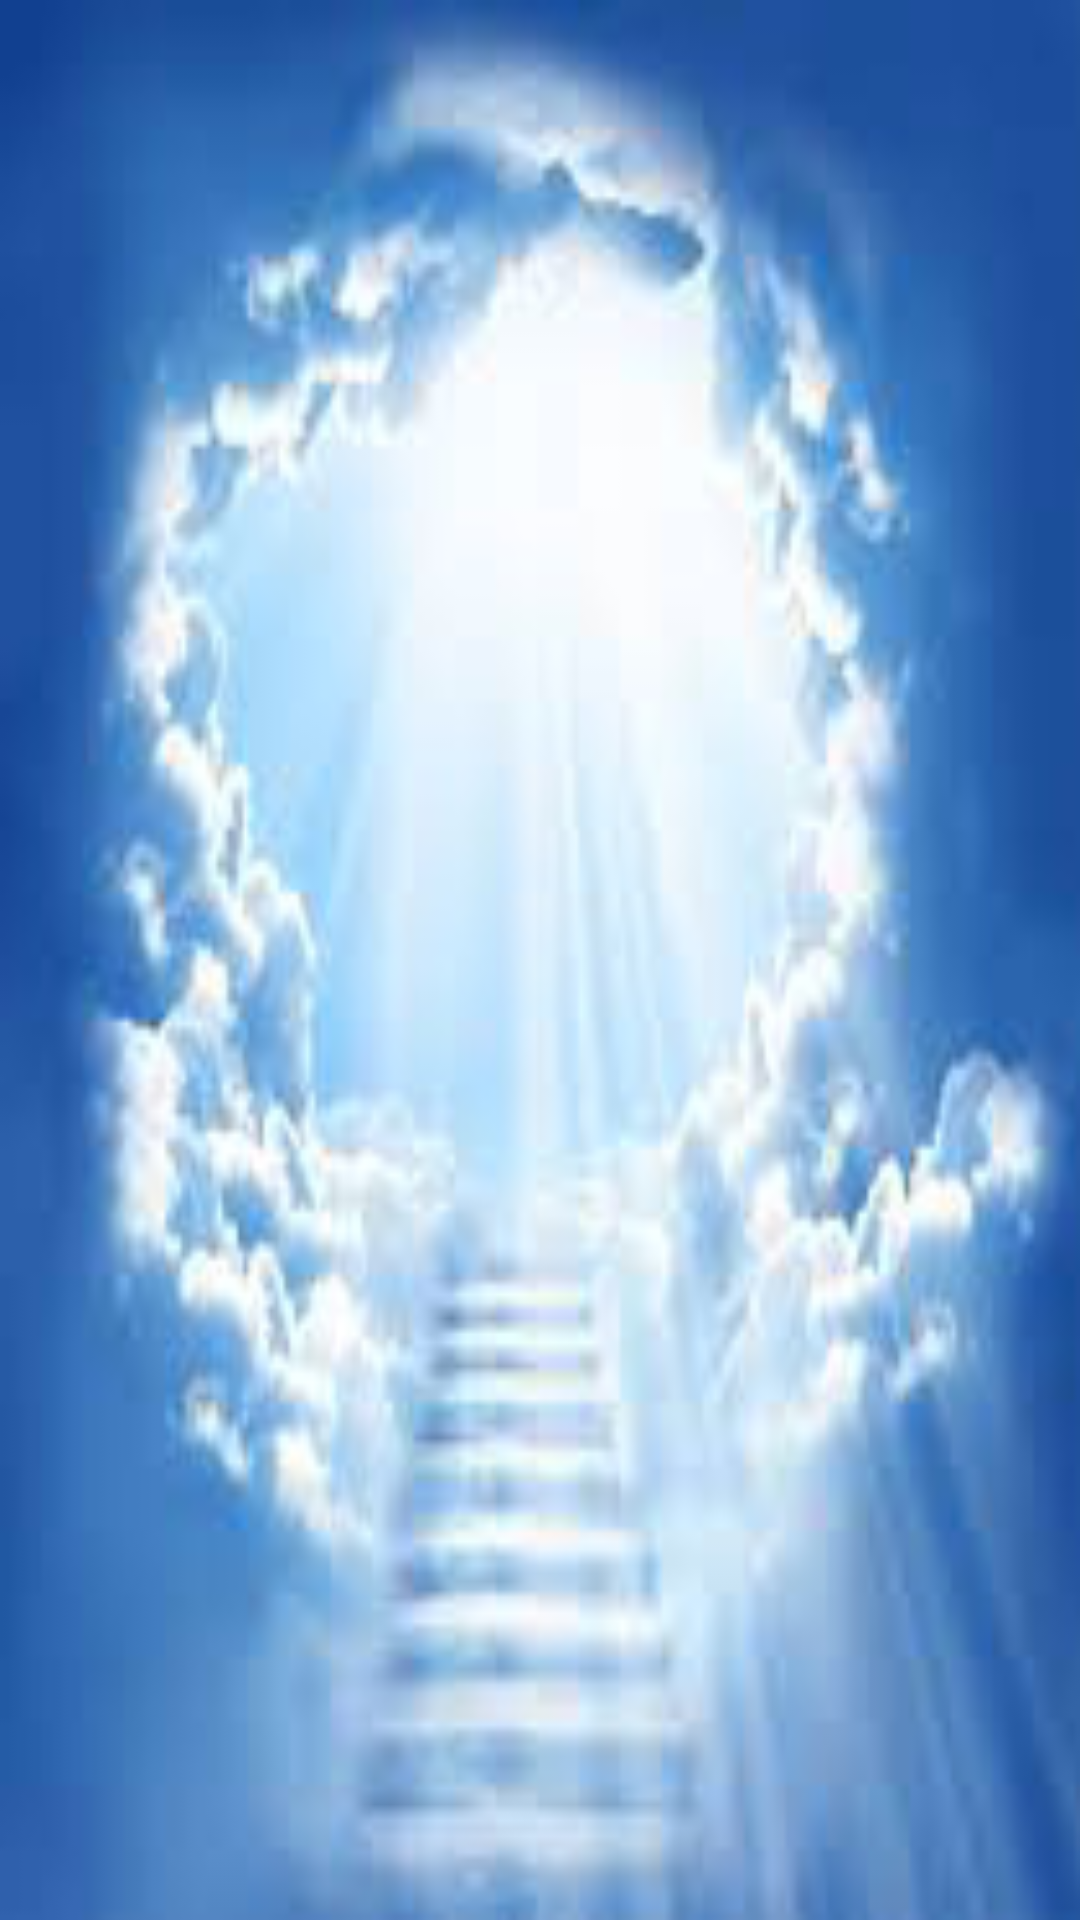

Android layout source for this screen:
<!-- AndroidManifest.xml: application theme AppTheme -->
<!-- res/layout/content_main_activity_.xml -->
<?xml version="1.0" encoding="utf-8"?>
<RelativeLayout xmlns:android="http://schemas.android.com/apk/res/android"
    xmlns:app="http://schemas.android.com/apk/res-auto"
    xmlns:tools="http://schemas.android.com/tools"
    android:id="@+id/content_main_activity_"
    android:layout_width="match_parent"
    android:layout_height="match_parent"
    android:paddingBottom="@dimen/activity_vertical_margin"
    android:paddingLeft="@dimen/activity_horizontal_margin"
    android:paddingRight="@dimen/activity_horizontal_margin"
    android:paddingTop="@dimen/activity_vertical_margin"
    app:layout_behavior="@string/appbar_scrolling_view_behavior"
    tools:context="jsm.autozekrcounter.view.MainActivity"
    android:background="@drawable/bg"
    tools:showIn="@layout/app_bar_main_activity_">

</RelativeLayout>
<!-- res/layout/app_bar_main_activity_.xml (included above) -->
<?xml version="1.0" encoding="utf-8"?>
<android.support.design.widget.CoordinatorLayout xmlns:android="http://schemas.android.com/apk/res/android"
    xmlns:app="http://schemas.android.com/apk/res-auto"
    xmlns:tools="http://schemas.android.com/tools"
    android:layout_width="match_parent"
    android:layout_height="match_parent"
    android:fitsSystemWindows="true"
    tools:context="jsm.autozekrcounter.view.MainActivity">

    <android.support.design.widget.AppBarLayout
        android:layout_width="match_parent"
        android:layout_height="wrap_content"
        android:theme="@style/AppTheme.AppBarOverlay">

        <android.support.v7.widget.Toolbar
            android:id="@+id/toolbar"
            android:layout_width="match_parent"
            android:layout_height="?attr/actionBarSize"
            android:background="?attr/colorPrimary"
            app:popupTheme="@style/AppTheme.PopupOverlay" />

    </android.support.design.widget.AppBarLayout>

    <include layout="@layout/content_main_activity_" />


</android.support.design.widget.CoordinatorLayout>
<!-- resources referenced by this layout -->
<resources>
  <!-- drawable bg: jpg bitmap (drawable, 9491 bytes) -->
  <style name="AppTheme.AppBarOverlay" parent="ThemeOverlay.AppCompat.Dark.ActionBar" />
  <style name="AppTheme.PopupOverlay" parent="ThemeOverlay.AppCompat.Light" />
  <style name="AppTheme" parent="Theme.AppCompat.Light.NoActionBar">
          
          <item name="colorPrimary">@color/colorPrimary</item>
          <item name="colorPrimaryDark">@color/colorPrimaryDark</item>
          <item name="colorAccent">@color/colorAccent</item>
      </style>
  <!-- not gathered from this repository: default colours our renderer supplied (Android Studio template values) -->
  <color name="colorPrimary">#FF6200EE</color>
  <color name="colorPrimaryDark">#FF3700B3</color>
  <color name="colorAccent">#FF03DAC5</color>
</resources>
